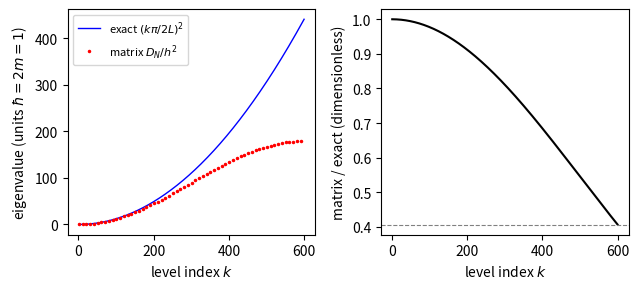

Source code (Python):
import numpy as np, matplotlib; matplotlib.use("Agg"); import matplotlib.pyplot as plt
from scipy.linalg import eigh_tridiagonal

L, N = 44.883, 600
h = 2*L/(N+1)
d = 2/h**2*np.ones(N); e = -np.ones(N-1)/h**2
E = eigh_tridiagonal(d, e, eigvals_only=True)
k = np.arange(1, N+1)
exact = (k*np.pi/(2*L))**2

fig, (a1, a2) = plt.subplots(1, 2, figsize=(6.5, 3))
a1.plot(k, exact, "b-", lw=1, label="exact $(k\\pi/2L)^2$")
a1.plot(k[::10], E[::10], "r.", ms=3, label="matrix $D_N/h^2$")
a1.set_xlabel("level index $k$")
a1.set_ylabel("eigenvalue (units $\\hbar=2m=1$)")
a1.legend(fontsize=8)
a2.plot(k, E/exact, "k-")
a2.axhline(4/np.pi**2, color="gray", ls="--", lw=0.8)
a2.set_xlabel("level index $k$")
a2.set_ylabel("matrix / exact (dimensionless)")
plt.tight_layout()
plt.savefig("eigen_spectrum.pdf", bbox_inches="tight")
